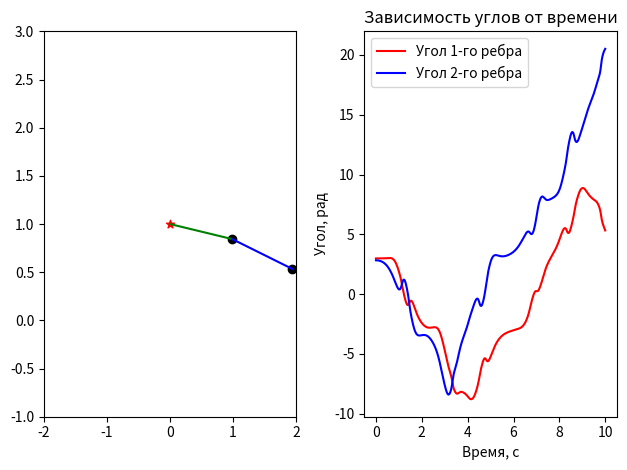

Write Python code to recreate this figure.
import numpy as np
import matplotlib.pyplot as plt
import math
import matplotlib.animation as anim

#Различные начальные состояния
prm_1 = {
    'w1' : np.pi/2 ,
    'w2' : 0 ,
    'teta1' : 0,
    'teta2' : 0 ,
    'l1' : 1 ,
    'l2' : 1 ,
    'm1' : 1,
    'm2' : 1,
    't0' : 0,
    't1' : 10,
    'g' : 9.81
}
prm_2 = {
    'w1' : np.pi/2 ,
    'w2' : np.pi/2 - 0*np.pi/2 ,
    'teta1' : 0,
    'teta2' : 0 ,
    'l1' : 1 ,
    'l2' : 0.1 ,
    'm1' : 5,
    'm2' : 0.5,
    't0' : 0,
    't1' : 10,
    'g' : 9.81
}
prm_3 = {
    'w1' : np.pi*0.95 ,
    'w2' : np.pi*0.9 ,
    'teta1' : 0,
    'teta2' : 0 ,
    'l1' : 1 ,
    'l2' : 1 ,
    'm1' : 1,
    'm2' : 1,
    't0' : 0,
    't1' : 10,
    'g' : 9.81
}
#PHYSICS
#обезразмеривающие параметры
tau = 1  # секунды в дне
q = 1    # масса земли (кг)
l = 1         # масштаб расстояния (м)
x0 , y0 = ( 0 , 1 ) # положение точки подвеса
time_anim = 10
# ЗАДАНИЕ НАЧАЛЬНЫХ ПАРАМЕТРОВ
p = prm_3 # начальные параметры системы
# NUMERICS
dt = 0.01                          # шаг по времени

# Масштабирование переменных
w1 = p['w1']
w2 = p['w2']
teta1 = p['teta1']
teta2 = p['teta2']
l1 = p['l1'] / l
l2 = p['l2'] / l
m1 = p['m1'] / q
m2 = p['m2'] / q
g = p['g']*tau**2/l
t0 = p['t0']
t1 = p['t1']
nsteps = math.ceil((t1 - t0) / dt)  #кол-во шагов
print(f"Количество шагов: {nsteps}")

print(f"Масштабированные параметры:")
print(f"w1 = {w1}, w2 = {w2}")
print(f"teta1 = {teta1}, teta2 = {teta2}")
print(f"l1 = {l1}, l2 = {l2}")
print(f"m1 = {m1}, m2 = {m2}")
print(f"g = {g}")

#PREPROCESSING
w = np.zeros((nsteps+1,4))
rr = np.zeros((nsteps+1,4))

#INITIAL STATE
w[0,0] = w1
w[0,1] = w2
w[0,2] = teta1
w[0,3] = teta2
rr[0,:2] = np.array([ l1*np.cos(w[0,0] - np.pi ) , l1*np.sin(w[0,0] - np.pi) ])
rr[0,2:4] = np.array([ l2*np.cos(w[0,1] - np.pi ) , l2*np.sin(w[0,1] - np.pi) ]) + rr[0,:2]

#CALCULATING........
def f(U):
    ans = np.zeros(4)
    ans[0] = U[2]
    ans[1] = U[3]
    ans[2] = (
            -g * (2*m1 + m2) * np.sin(U[0])
            - m2 * g * np.sin(U[0] - 2*U[1])
            - 2 * np.sin(U[0] - U[1]) * m2 * (U[3]**2 * l2 + U[2]**2 * l1 * np.cos(U[0] - U[1]))
        ) / (l1 * (2*m1 + m2 - m2 * np.cos(U[0] - U[1])**2))
    ans[3] = (
            2 * np.sin(U[0] - U[1]) * (
                U[2]**2 * l1 * (m1 + m2)
                + g * (m1 + m2) * np.cos(U[0])
                + U[3]**2 * l2 * m2 * np.cos(U[0] - U[1])
            )
        ) / (l2 * (2*m1 + m2 - m2 * np.cos(U[0] - U[1])**2))
    return ans
def RK4( U ):
    k1 = f(U)
    k2 = f( U + k1*dt/2 )
    k3 = f( U + k2*dt/2 )
    k4 = f( U + k3*dt )
    return k1 + 2*k2 + 2*k3 + k4

progress_step = nsteps // 10
for frame in range(nsteps):
    w[frame+1] = w[frame] + RK4(w[frame]) * dt / 6
    rr[frame+1,:2] = np.array([ l1*np.cos(w[frame+1,0] - np.pi/2 ) , l1*np.sin(w[frame+1,0] - np.pi/2) ])
    rr[frame+1,2:4] = np.array([ l2*np.cos(w[frame+1,1] - np.pi/2 ) , l2*np.sin(w[frame+1,1] - np.pi/2) ]) + rr[frame+1,:2]
    if (frame + 1) % progress_step == 0 or frame == 0:
        progress = (frame + 1) / nsteps * 100
        print(f"Прогресс: {frame + 1}/{nsteps} ({progress:.1f}%)")


#FIGURE

fig, axs = plt.subplots(1,2)

interval = 30 #время между кадрами в милисек
skips = math.floor(nsteps/(time_anim*1000/interval)) # сколько кадров надо пропустить чтобы уложиться во временные рамки
r = rr[::skips] #удаление лишьних кадров
frames = math.floor(r.size/r[0].size) # кол-во кадров

ax = axs[0]
ax.axis([x0-(l1+l2), x0+(l1+l2), y0-(l1+l2), y0+(l1+l2)])
tr_runge = (
    ax.plot( np.array([x0 , x0 +r[0,0]]) , np.array([y0 , y0 +r[0,1]]) , color="green", linestyle="-")[0],
    ax.plot( np.array([x0 +r[0,0] , x0 +r[0,2]]) , np.array([y0 +r[0,1] , y0 +r[0,3]]) , color="blue", linestyle="-")[0],
    ax.scatter(x0,y0, color="red", marker="*"),
    ax.scatter(x0+r[0,0],y0+r[0,1], color="black", marker="o"),
    ax.scatter(x0+r[0,2],y0+r[0,3], color="black", marker="o")
)

def init_anim():
    tr_runge[0].set_data   (np.array([x0 , x0 +r[0,0]]) , np.array([y0 , y0 +r[0,1]]))
    tr_runge[1].set_data   (np.array([x0 +r[0,0] , x0 +r[0,2]]) , np.array([y0 +r[0,1] , y0 +r[0,3]]))
    tr_runge[2].set_offsets(np.array([x0,y0]))
    tr_runge[3].set_offsets(np.array([x0+r[0,0],y0+r[0,1]]))
    tr_runge[4].set_offsets(np.array([x0+r[0,2],y0+r[0,3]]))
    return (tr_runge[0] , tr_runge[1] , tr_runge[2] , tr_runge[3], tr_runge[4])

def update(frame):
    tr_runge[0].set_data   (np.array([x0 , x0 +r[frame+1,0]]) , np.array([y0 , y0 +r[frame+1,1]]))
    tr_runge[1].set_data   (np.array([x0 +r[frame+1,0] , x0 +r[frame+1,2]]) , np.array([y0 +r[frame+1,1] , y0 +r[frame+1,3]]))
    tr_runge[2].set_offsets(np.array([x0,y0]))
    tr_runge[3].set_offsets(np.array([x0+r[frame+1,0],y0+r[frame+1,1]]))
    tr_runge[4].set_offsets(np.array([x0+r[frame+1,2],y0+r[frame+1,3]]))
    return (tr_runge[0] , tr_runge[1] , tr_runge[2] , tr_runge[3], tr_runge[4])

ani = anim.FuncAnimation(   fig=fig,
                            func=update,
                            init_func=init_anim,
                            frames=frames-1,
                            interval=interval,
                            repeat=False )

t_space = np.linspace(t0,t1,nsteps+1)
axs[1].plot( t_space , w[:,0] , color="red", linestyle="-", label="Угол 1-го ребра" )
axs[1].plot( t_space , w[:,1] , color="blue", linestyle="-", label="Угол 2-го ребра" )
axs[1].set_xlabel('Время, с')
axs[1].set_ylabel('Угол, рад') 
axs[1].set_title('Зависимость углов от времени')
axs[1].legend() 

plt.tight_layout()
plt.show()
